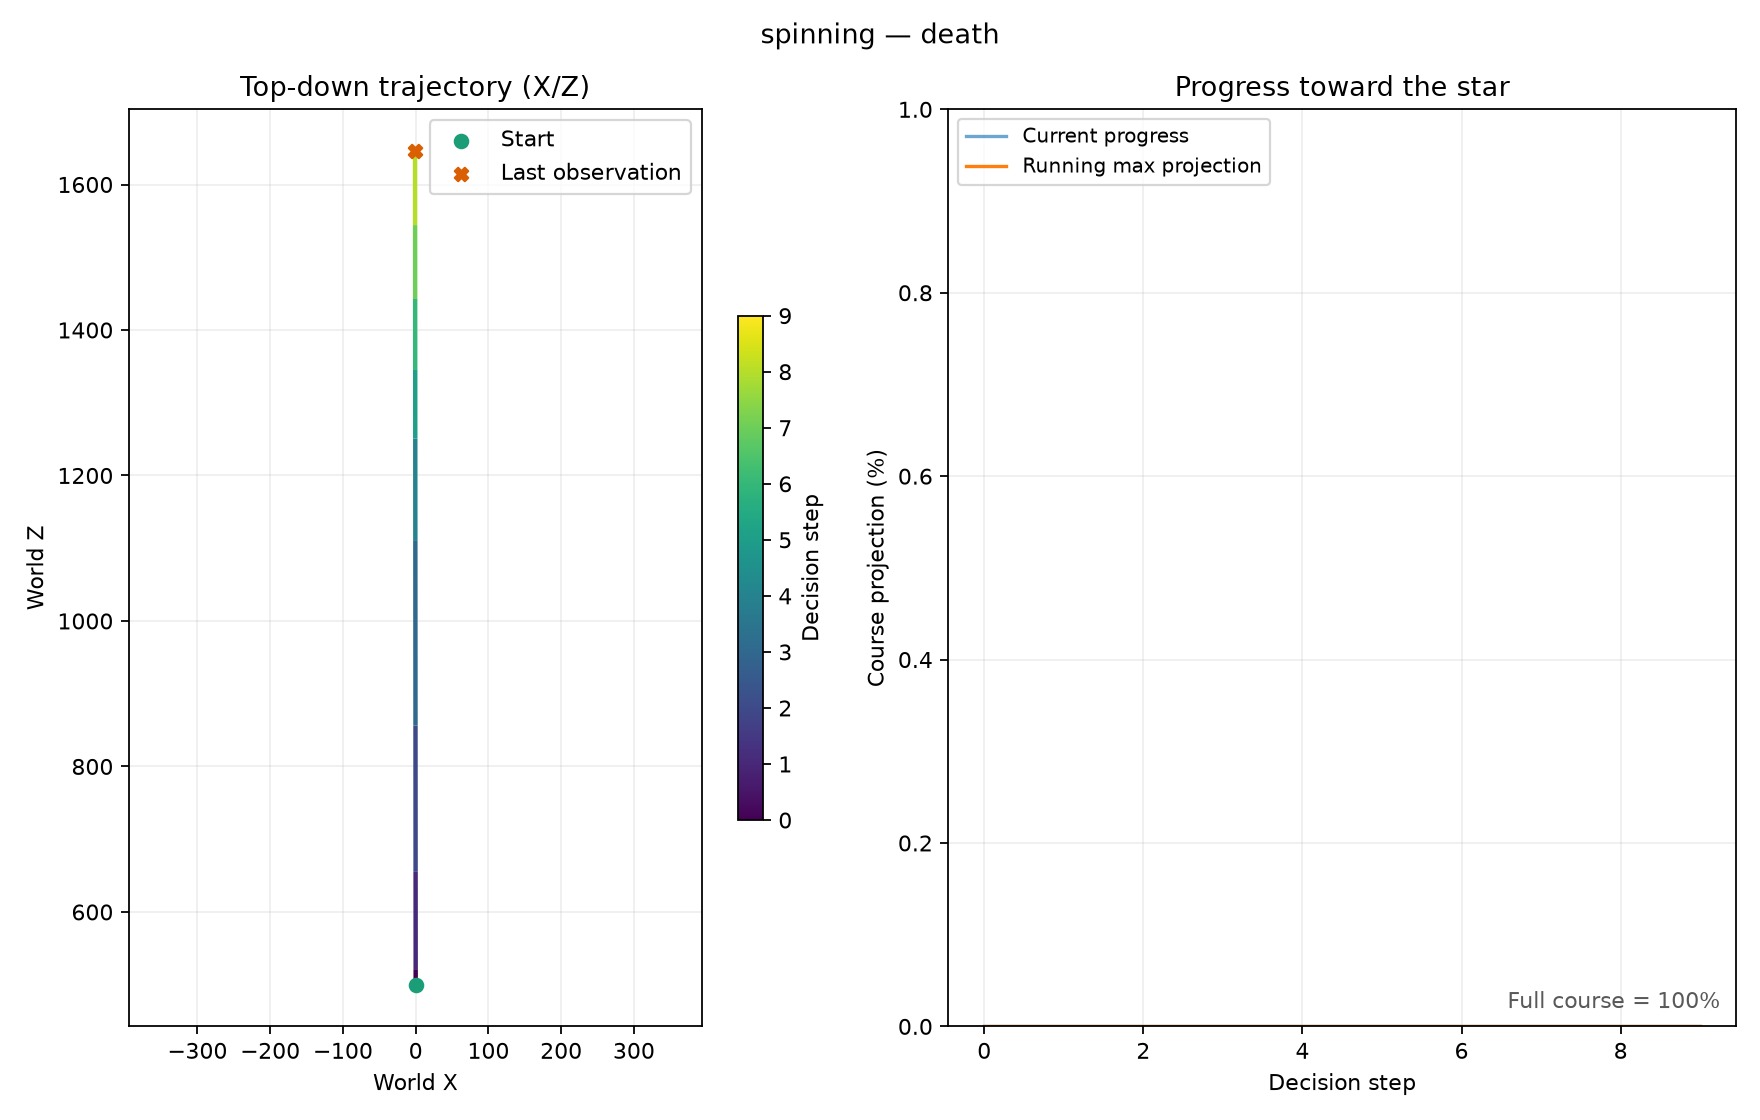

The file beside this chart, header and first rows:
step, variation, x, y, z, progress, outcome, actor_nerve, scene_nerve
0, spinning, 0.0, -1150, 500.0, 0.0, running, 0x807D4E34, 0x807D5310
1, spinning, -0.01639, -1150, 521.4, 0.0, running, 0x807D4E34, 0x807D5310
2, spinning, -0.119, -1150, 655.2, 0.0, running, 0x807D4E34, 0x807D5310
3, spinning, -0.2732, -1150, 856.2, 0.0, running, 0x807D4E34, 0x807D5310
4, spinning, -0.4679, -1150, 1110, 0.0, running, 0x807D4E34, 0x807D5310
5, spinning, -0.5758, -1209, 1251, 0.0, running, 0x807D4E34, 0x807D5310
6, spinning, -0.6481, -1542, 1345, 0.0, running, 0x807D4E34, 0x807D5310
7, spinning, -0.7229, -2132, 1443, 0.0, running, 0x807D4E34, 0x807D5310
8, spinning, -0.8008, -2762, 1544, 0.0, running, 0x807D4E34, 0x807D5310
9, spinning, -0.8789, -3392, 1646, 0.0, death, 0x807D4E3C, 0x807D5320
